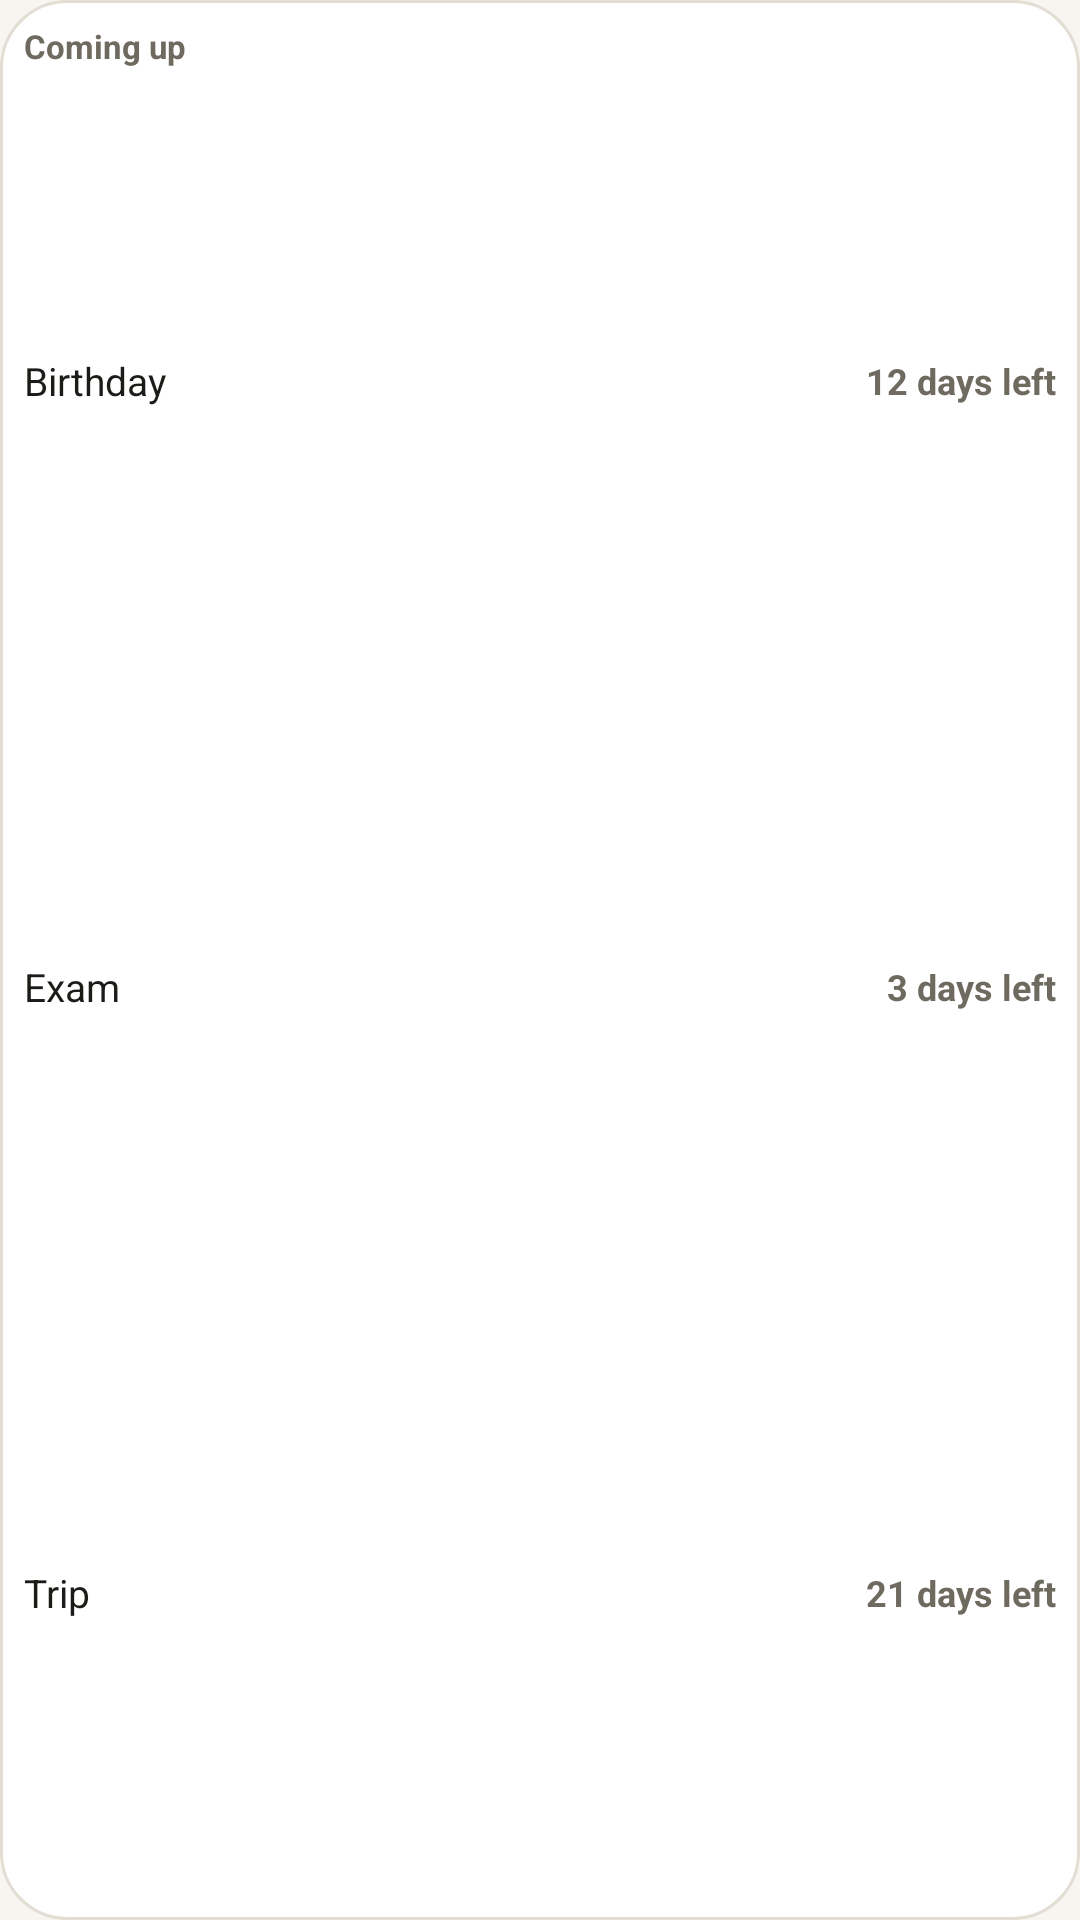

Android layout source for this screen:
<!-- AndroidManifest.xml: application theme Theme.TickCount -->
<!-- res/layout/widget_upcoming_preview.xml -->
<?xml version="1.0" encoding="utf-8"?>
<LinearLayout xmlns:android="http://schemas.android.com/apk/res/android"
    android:layout_width="match_parent"
    android:layout_height="match_parent"
    android:background="@drawable/widget_background"
    android:orientation="vertical"
    android:padding="8dp">

    <TextView
        android:layout_width="match_parent"
        android:layout_height="18dp"
        android:maxLines="1"
        android:text="@string/widget_upcoming_header"
        android:textColor="@color/widget_text_secondary"
        android:textSize="11sp"
        android:textStyle="bold" />

    <LinearLayout style="@style/WidgetTickCountRow">

        <TextView
            style="@style/WidgetTickCountRowTitle"
            android:text="@string/widget_preview_name" />

        <TextView
            style="@style/WidgetTickCountRowDays"
            android:text="@string/widget_preview_days" />
    </LinearLayout>

    <LinearLayout style="@style/WidgetTickCountRow">

        <TextView
            style="@style/WidgetTickCountRowTitle"
            android:text="@string/widget_preview_name_second" />

        <TextView
            style="@style/WidgetTickCountRowDays"
            android:text="@string/widget_preview_days_second" />
    </LinearLayout>

    <LinearLayout style="@style/WidgetTickCountRow">

        <TextView
            style="@style/WidgetTickCountRowTitle"
            android:text="@string/widget_preview_name_third" />

        <TextView
            style="@style/WidgetTickCountRowDays"
            android:text="@string/widget_preview_days_third" />
    </LinearLayout>
</LinearLayout>
<!-- resources referenced by this layout -->
<resources>
  <color name="widget_text_secondary">@color/widget_light_text_secondary</color>
  <!-- drawable widget_background (drawable) -->
  <?xml version="1.0" encoding="utf-8"?>
  <shape xmlns:android="http://schemas.android.com/apk/res/android"
      android:shape="rectangle">
      <corners android:radius="22dp" />
      <solid android:color="@color/widget_background" />
      <stroke
          android:width="1dp"
          android:color="@color/widget_outline" />
  </shape>
  <string name="widget_preview_days">12 days left</string>
  <string name="widget_preview_days_second">3 days left</string>
  <string name="widget_preview_days_third">21 days left</string>
  <string name="widget_preview_name">Birthday</string>
  <string name="widget_preview_name_second">Exam</string>
  <string name="widget_preview_name_third">Trip</string>
  <string name="widget_upcoming_header">Coming up</string>
  <style name="WidgetTickCountRow">
          <item name="android:layout_width">match_parent</item>
          <item name="android:layout_height">0dp</item>
          <item name="android:layout_weight">1</item>
          <item name="android:orientation">horizontal</item>
          <item name="android:gravity">center_vertical</item>
      </style>
  <style name="WidgetTickCountRowDays">
          <item name="android:layout_width">wrap_content</item>
          <item name="android:layout_height">wrap_content</item>
          <item name="android:layout_marginStart">8dp</item>
          <item name="android:maxLines">1</item>
          <item name="android:textColor">@color/widget_text_secondary</item>
          <item name="android:textSize">12sp</item>
          <item name="android:textStyle">bold</item>
      </style>
  <style name="WidgetTickCountRowTitle">
          <item name="android:layout_width">0dp</item>
          <item name="android:layout_height">wrap_content</item>
          <item name="android:layout_weight">1</item>
          <item name="android:maxLines">1</item>
          <item name="android:ellipsize">end</item>
          <item name="android:textColor">@color/widget_text_primary</item>
          <item name="android:textSize">13sp</item>
      </style>
  <style name="Theme.TickCount" parent="android:Theme.Material.Light.NoActionBar">
          <item name="android:windowBackground">@color/window_background</item>
          <item name="android:statusBarColor">@android:color/transparent</item>
          <item name="android:navigationBarColor">@android:color/transparent</item>
          <item name="android:windowLightStatusBar">true</item>
          <item name="android:windowLightNavigationBar">true</item>
      </style>
  <color name="widget_light_text_secondary">#FF6F6A60</color>
  <color name="widget_background">@color/widget_light_background</color>
  <color name="widget_outline">@color/widget_light_outline</color>
  <color name="widget_text_primary">@color/widget_light_text_primary</color>
  <color name="window_background">#FFF7F5F0</color>
  <color name="widget_light_background">#FFFFFFFF</color>
  <color name="widget_light_outline">#FFE3DED3</color>
  <color name="widget_light_text_primary">#FF1C1B18</color>
</resources>
